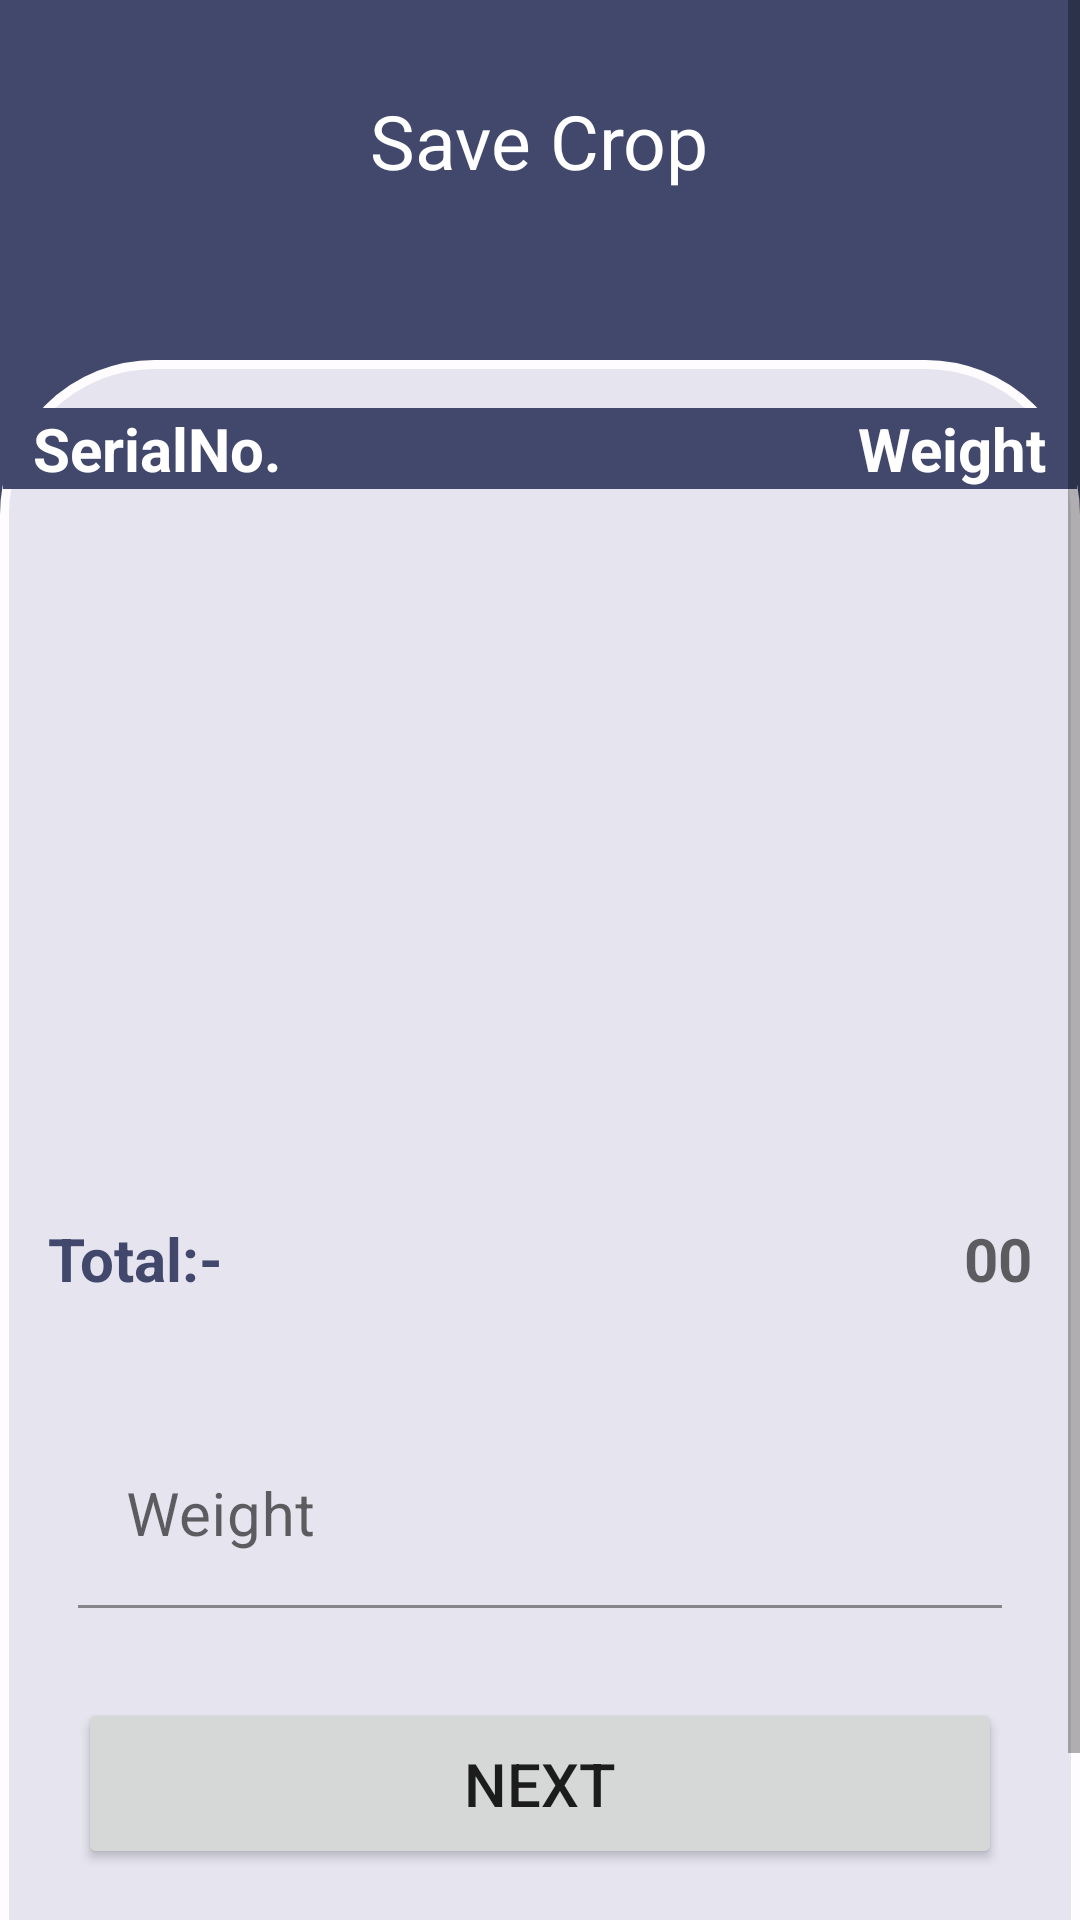

The Android layout XML behind this screen, and the referenced resources:
<!-- AndroidManifest.xml: application theme Theme.MandiApp -->
<!-- res/layout/activity_crop.xml -->
<?xml version="1.0" encoding="utf-8"?>
<ScrollView xmlns:android="http://schemas.android.com/apk/res/android"
    xmlns:app="http://schemas.android.com/apk/res-auto"
    xmlns:tools="http://schemas.android.com/tools"
    android:layout_width="match_parent"
    android:layout_height="match_parent"
    android:fillViewport="true"
    tools:context=".crop">
    <RelativeLayout
        android:layout_width="match_parent"
        android:layout_height="match_parent">

        <RelativeLayout
            android:layout_width="match_parent"
            android:layout_height="200dp"
            android:background="@color/purple_500">




         <TextView
             android:layout_width="wrap_content"
             android:layout_height="wrap_content"
             android:textColor="@color/white"
             android:text="Save Crop"
             android:textSize="25dp"
             android:layout_centerHorizontal="true"
             android:layout_marginTop="30dp"/>

        </RelativeLayout>

        <RelativeLayout
            android:layout_width="match_parent"
            android:layout_height="match_parent"
            android:layout_marginTop="120dp"
            android:background="@drawable/roundlayout">

            <RelativeLayout
                android:layout_width="match_parent"
                android:layout_height="wrap_content"
                android:orientation="horizontal"
                android:background="@color/purple_500"
                android:layout_marginTop="15dp"
                >

                <TextView
                    android:layout_width="wrap_content"
                    android:layout_height="wrap_content"
                    android:text="SerialNo."
                    android:textColor="@color/white"
                    android:textSize="20dp"
                    android:textStyle="bold"
                    android:layout_marginLeft="10dp"/>

                <TextView
                    android:layout_width="wrap_content"
                    android:layout_height="wrap_content"
                    android:text="Weight"
                    android:textColor="@color/white"
                    android:textSize="20dp"
                    android:textStyle="bold"
                    android:layout_alignParentRight="true"
                    android:layout_marginRight="10dp"/>
            </RelativeLayout>
            <androidx.recyclerview.widget.RecyclerView
                android:id="@+id/recyclerview1"
                android:layout_width="match_parent"
                android:layout_height="210dp"
                android:layout_marginTop="60dp"
                android:layout_marginLeft="10dp"
                android:layout_marginRight="10dp"/>
            <TextView
                android:id="@+id/total"
                android:layout_width="wrap_content"
                android:layout_height="wrap_content"
                android:text="Total:-"
                android:textSize="20dp"
                android:textStyle="bold"
                android:textColor="@color/purple_500"
                android:layout_below="@+id/recyclerview1"
                android:layout_margin="15dp"/>

            <TextView
                android:id="@+id/TotalWeight"
                android:layout_width="wrap_content"
                android:layout_height="wrap_content"
                android:hint="00"
                android:textSize="20dp"
                android:textStyle="bold"
                android:textColor="@color/purple_500"
                android:layout_below="@+id/recyclerview1"
                android:layout_alignParentRight="true"
                android:layout_margin="15dp"/>
            <com.google.android.material.textfield.TextInputLayout
                android:id="@+id/weight5"
                android:layout_width="match_parent"
                android:layout_height="wrap_content"
                android:layout_below="@+id/total"
                android:layout_marginLeft="25dp"
                android:layout_marginTop="27dp"
                android:layout_marginRight="25dp"
                android:textColor="@color/Gray"
                app:hintTextColor="@color/Gray">
                <com.google.android.material.textfield.TextInputEditText
                    android:id="@+id/weight"
                    android:layout_width="match_parent"
                    android:layout_height="match_parent"
                    android:background="#E5E4Ef"
                    android:hint="Weight"
                    android:inputType="numberDecimal|number"
                    android:textColor="@color/Gray"
                    android:textColorHint="@color/Gray"
                    android:drawableRight="@drawable/weight"
                    android:textSize="20dp" />
            </com.google.android.material.textfield.TextInputLayout>

            <Button
                android:id="@+id/next"
                android:layout_width="match_parent"
                android:layout_height="wrap_content"
                android:layout_below="@id/weight5"
                android:layout_marginTop="30dp"
                android:layout_marginLeft="25dp"
                android:layout_marginRight="25dp"
                android:text="NEXT"
                android:textSize="20dp"
                android:padding="15dp"/>



            <Button
                android:id="@+id/createPdf"
                android:layout_width="match_parent"
                android:layout_height="wrap_content"
                android:layout_below="@id/next"
                android:layout_marginTop="20dp"
                android:layout_marginLeft="25dp"
                android:layout_marginRight="25dp"
                android:text="CREATE PDF"
                android:textSize="20dp"
                android:padding="15dp"/>


        </RelativeLayout>
    </RelativeLayout>

</ScrollView>
<!-- resources referenced by this layout -->
<resources>
  <color name="Gray">#808080</color>
  <color name="purple_500">#41486c</color>
  <color name="white">#FFFFFFFF</color>
  <!-- drawable roundlayout (drawable) -->
  <?xml version="1.0" encoding="utf-8"?>
  <shape xmlns:android="http://schemas.android.com/apk/res/android"
      android:layout_height="match_parent"
      android:layout_width="match_parent">
      <solid android:color="#E5E4Ef"/>
  
      <stroke android:width="3dp"
          android:color="#FEFCFF"
          />
  
      <padding android:left="1dp"
          android:top="1dp"
          android:right="1dp"
          android:bottom="1dp"
          />
  
      <corners android:bottomRightRadius="0dp" android:bottomLeftRadius="0dp"
          android:topLeftRadius="50dp" android:topRightRadius="50dp"/>
  </shape>
  <style name="Theme.MandiApp" parent="Theme.MaterialComponents.DayNight.DarkActionBar">
          
          <item name="colorPrimary">@color/purple_500</item>
          <item name="colorPrimaryVariant">@color/purple_700</item>
          <item name="colorOnPrimary">@color/white</item>
          
          <item name="colorSecondary">@color/teal_200</item>
          <item name="colorSecondaryVariant">@color/teal_700</item>
          <item name="colorOnSecondary">@color/black</item>
          
          <item name="android:statusBarColor" tools:targetApi="l">?attr/colorPrimaryVariant</item>
          
      </style>
  <color name="purple_700">#41486c</color>
  <color name="teal_200">#41486c</color>
  <color name="teal_700">#41486c</color>
  <color name="black">#FF000000</color>
</resources>
